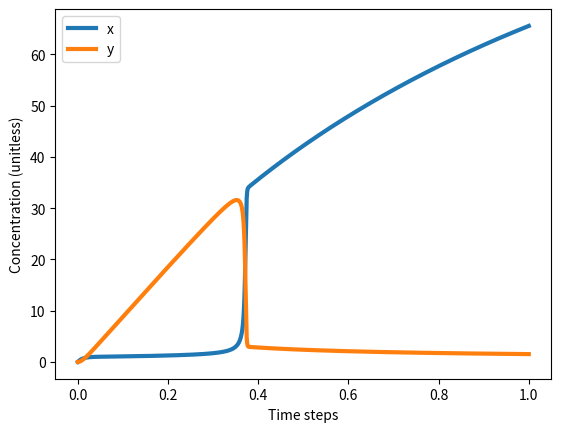

Write Python code to recreate this figure.
import numpy as np
from scipy.integrate import solve_ivp
import matplotlib.pyplot as plt


def equations(t, y, a, b):
    # y[0] = x, y[1] = y
    dxdt = a - (b + 1) * y[0] + np.power(y[0], 2) * y[1]
    dydt = b * y[0] - np.power(y[0], 2) * y[1]

    return [dxdt, dydt]


a = 100
b = 100
init = [0, 0]  # x0, y0

# Time range to solve for
t_eval = np.linspace(0, 1, 1000)

# Solve the ODEs
solution = solve_ivp(equations, (0, 300), init, args=(a, b), t_eval=t_eval, method='Radau')

print(solution.y[0])
print("--------------------------")
print(solution.y[1])

# Plot the solutions
plt.plot(solution.t, solution.y[0], label='x', linewidth=3)
plt.plot(solution.t, solution.y[1], label='y', linewidth=3)

plt.xlabel('Time steps')
plt.ylabel('Concentration (unitless)')
plt.legend()
plt.show()
